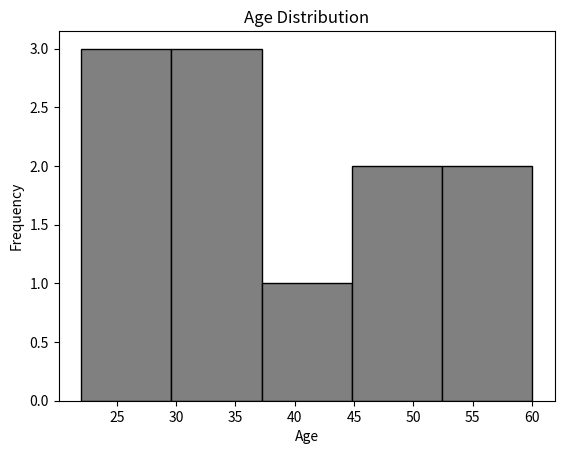

Recreate this plot in Python.
import matplotlib.pyplot as plt
import seaborn as sns
import pandas as pd

# Histogram => used for showing the distribution of a dataset

ages = [22, 25, 27, 30, 32, 35, 40, 45, 50, 55, 60]

plt.hist(ages, bins=5, color='grey', edgecolor='black') # x-axis => ages, y-axis => frequency
plt.title('Age Distribution') # title of the chart
plt.xlabel('Age') # label for x-axis
plt.ylabel('Frequency') # label for y-axis
plt.show()


#NB: The 'bins' parameter in the histogram function determines how the data is grouped into intervals. 
# In this example, we have set it to 5, which means the ages will be grouped into 5 intervals. 
# Adjusting the number of bins can help to better visualize the distribution of the data.

# Lesson Learned:
# 1. Histograms are useful for showing the distribution of a dataset.
# 2. We can customize the histogram by changing the number of bins, colors, and adding titles and labels.
